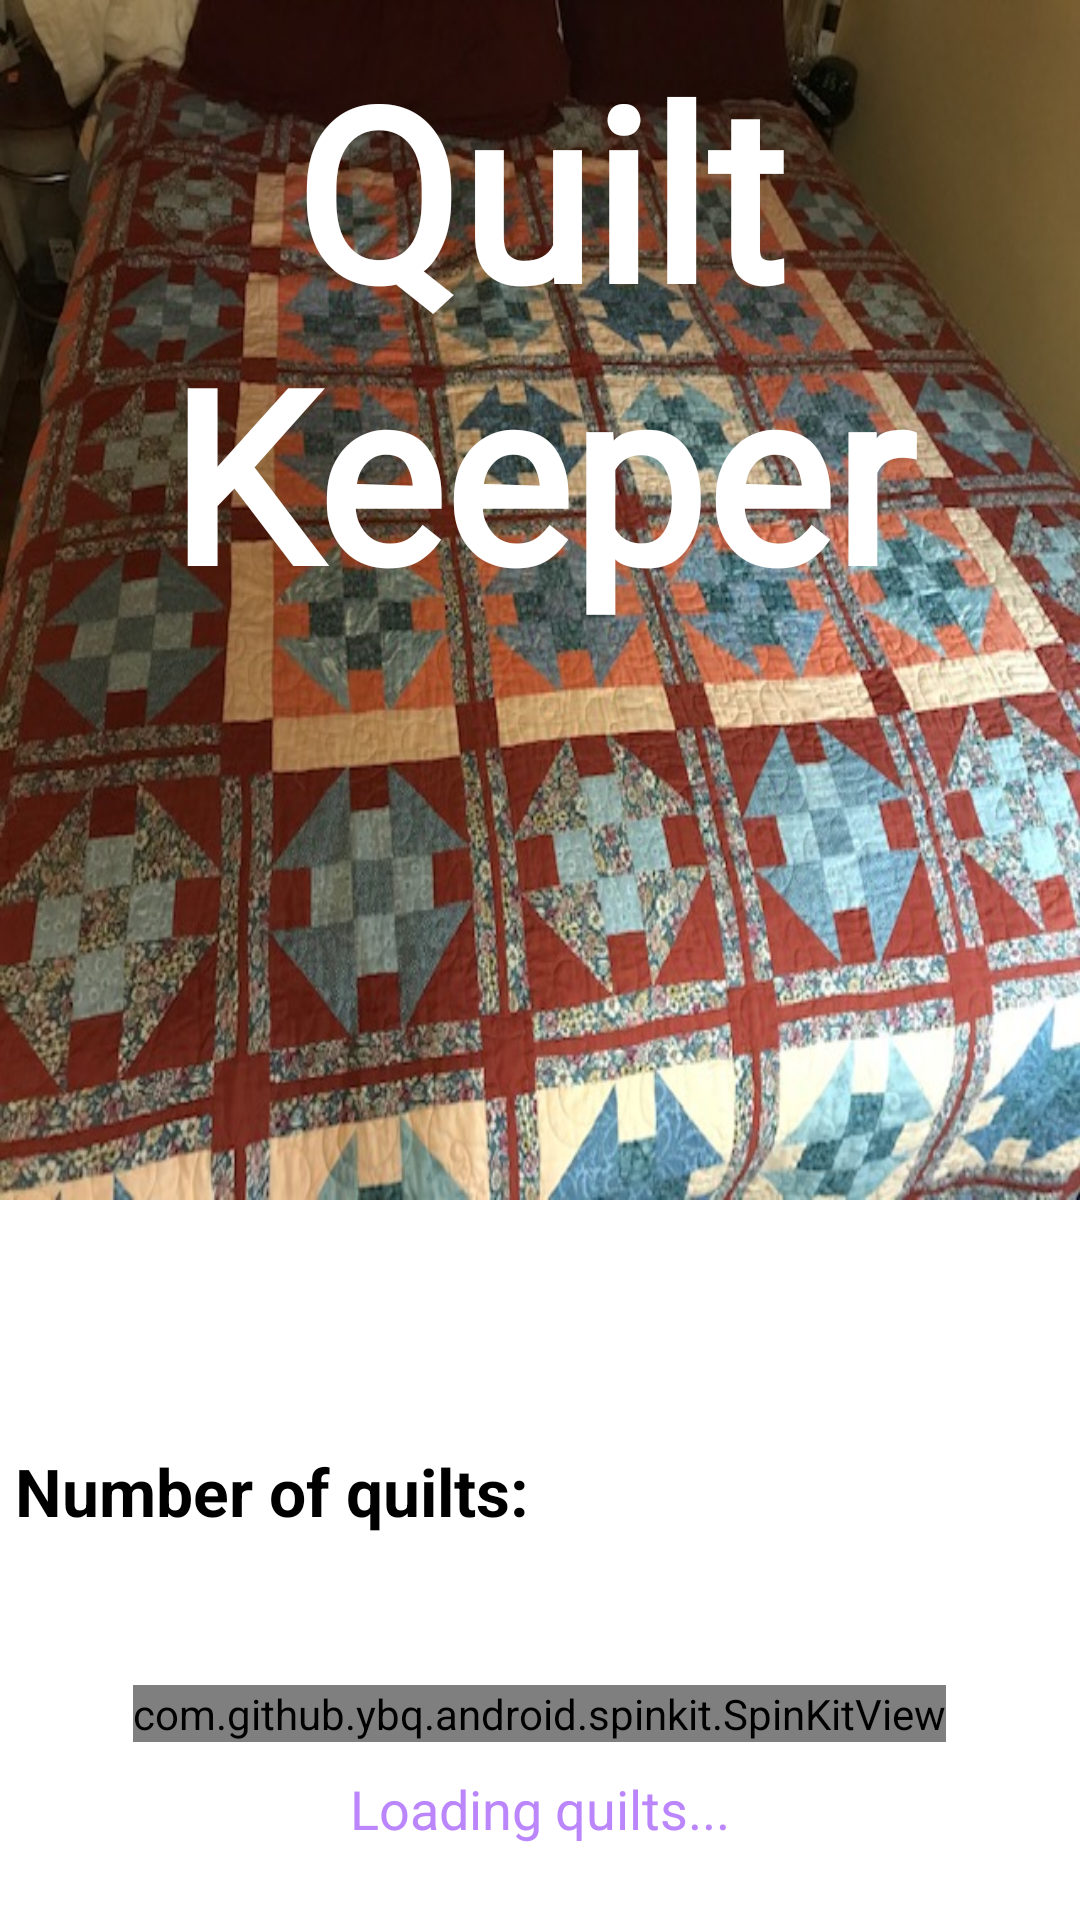

This screen was rendered from an Android layout file. Write that file and the resources it references.
<!-- AndroidManifest.xml: application theme Theme.QuiltKeeper -->
<!-- res/layout/activity_splash.xml -->
<?xml version="1.0" encoding="utf-8"?>
<RelativeLayout
    xmlns:android="http://schemas.android.com/apk/res/android"
    xmlns:app="http://schemas.android.com/apk/res-auto"
    xmlns:tools="http://schemas.android.com/tools"
    android:layout_width="match_parent"
    android:layout_height="match_parent"
    tools:context=".splash.SplashActivity">

    <RelativeLayout
        android:layout_width="match_parent"
        android:layout_height="wrap_content"
        android:id="@+id/view_root">

        <ImageView
            android:layout_width="match_parent"
            android:layout_height="400dp"
            android:id="@+id/main_image"
            android:src="@drawable/main_logo"
            android:scaleType="fitXY"/>

    </RelativeLayout>

    <TextView
        android:layout_width="wrap_content"
        android:layout_height="wrap_content"
        android:id="@+id/user_name"
        android:layout_below="@id/view_root"
        android:layout_centerHorizontal="true"
        android:layout_marginTop="20dp"
        android:textSize="28sp"
        android:textColor="@color/purple_200"
        android:textStyle="bold"/>

    <TextView
        android:layout_width="wrap_content"
        android:layout_height="wrap_content"
        android:id="@+id/numberHolder"
        android:text="Number of quilts: "
        android:textStyle="bold"
        android:textColor="@color/black"
        android:layout_below="@id/user_name"
        android:layout_marginTop="25dp"
        android:textSize="22sp"
        android:layout_marginStart="5dp"/>

    <TextView
        android:layout_width="wrap_content"
        android:layout_height="wrap_content"
        android:id="@+id/quiltNumber"
        android:textSize="22sp"
        android:visibility="invisible"
        android:textColor="@color/purple_200"
        android:layout_toEndOf="@id/numberHolder"
        android:layout_marginStart="10dp"
        android:layout_below="@id/user_name"
        android:layout_marginTop="25dp"/>

    <TextView
        android:layout_width="match_parent"
        android:layout_height="wrap_content"
        android:id="@+id/quiltTitle"
        android:layout_marginTop="10dp"
        android:textSize="80sp"
        android:layout_marginStart="20dp"
        android:layout_marginEnd="20dp"
        android:textColor="@color/white"
        android:text="Quilt Keeper"
        android:gravity="center_horizontal"
        android:fontFamily="@font/crafty_girls"
        android:textStyle="bold"/>

    <com.github.ybq.android.spinkit.SpinKitView
        xmlns:app="http://schemas.android.com/apk/res-auto"
        android:id="@+id/spin_kit"
        style="@style/SpinKitView.Large.Circle"
        android:layout_below="@id/numberHolder"
        android:layout_centerHorizontal="true"
        android:layout_width="wrap_content"
        android:layout_height="wrap_content"
        android:layout_gravity="center"
        app:SpinKit_Color="@color/purple_200"
        android:layout_marginTop="50dp"/>

    <TextView
        android:layout_width="wrap_content"
        android:layout_height="wrap_content"
        android:id="@+id/tvLoading"
        android:text="Loading quilts..."
        android:layout_below="@id/spin_kit"
        android:layout_centerHorizontal="true"
        android:layout_marginTop="10dp"
        android:textSize="18sp"
        android:textColor="@color/purple_200"/>

</RelativeLayout>
<!-- resources referenced by this layout -->
<resources>
  <color name="black">#FF000000</color>
  <color name="purple_200">#FFBB86FC</color>
  <color name="white">#FFFFFFFF</color>
  <!-- drawable main_logo: jpg bitmap (drawable, 142102 bytes) -->
  <style name="Theme.QuiltKeeper" parent="Theme.MaterialComponents.DayNight.NoActionBar">
          
          <item name="colorPrimary">@color/purple_500</item>
          <item name="colorPrimaryVariant">@color/purple_700</item>
          <item name="colorOnPrimary">@color/white</item>
          
          <item name="colorSecondary">@color/teal_200</item>
          <item name="colorSecondaryVariant">@color/teal_700</item>
          <item name="colorOnSecondary">@color/black</item>
          
          <item name="android:statusBarColor" tools:targetApi="l">?attr/colorPrimaryVariant</item>
          
      </style>
  <color name="purple_500">#FF6200EE</color>
  <color name="purple_700">#FF3700B3</color>
  <color name="teal_200">#FF03DAC5</color>
  <color name="teal_700">#FF018786</color>
</resources>
